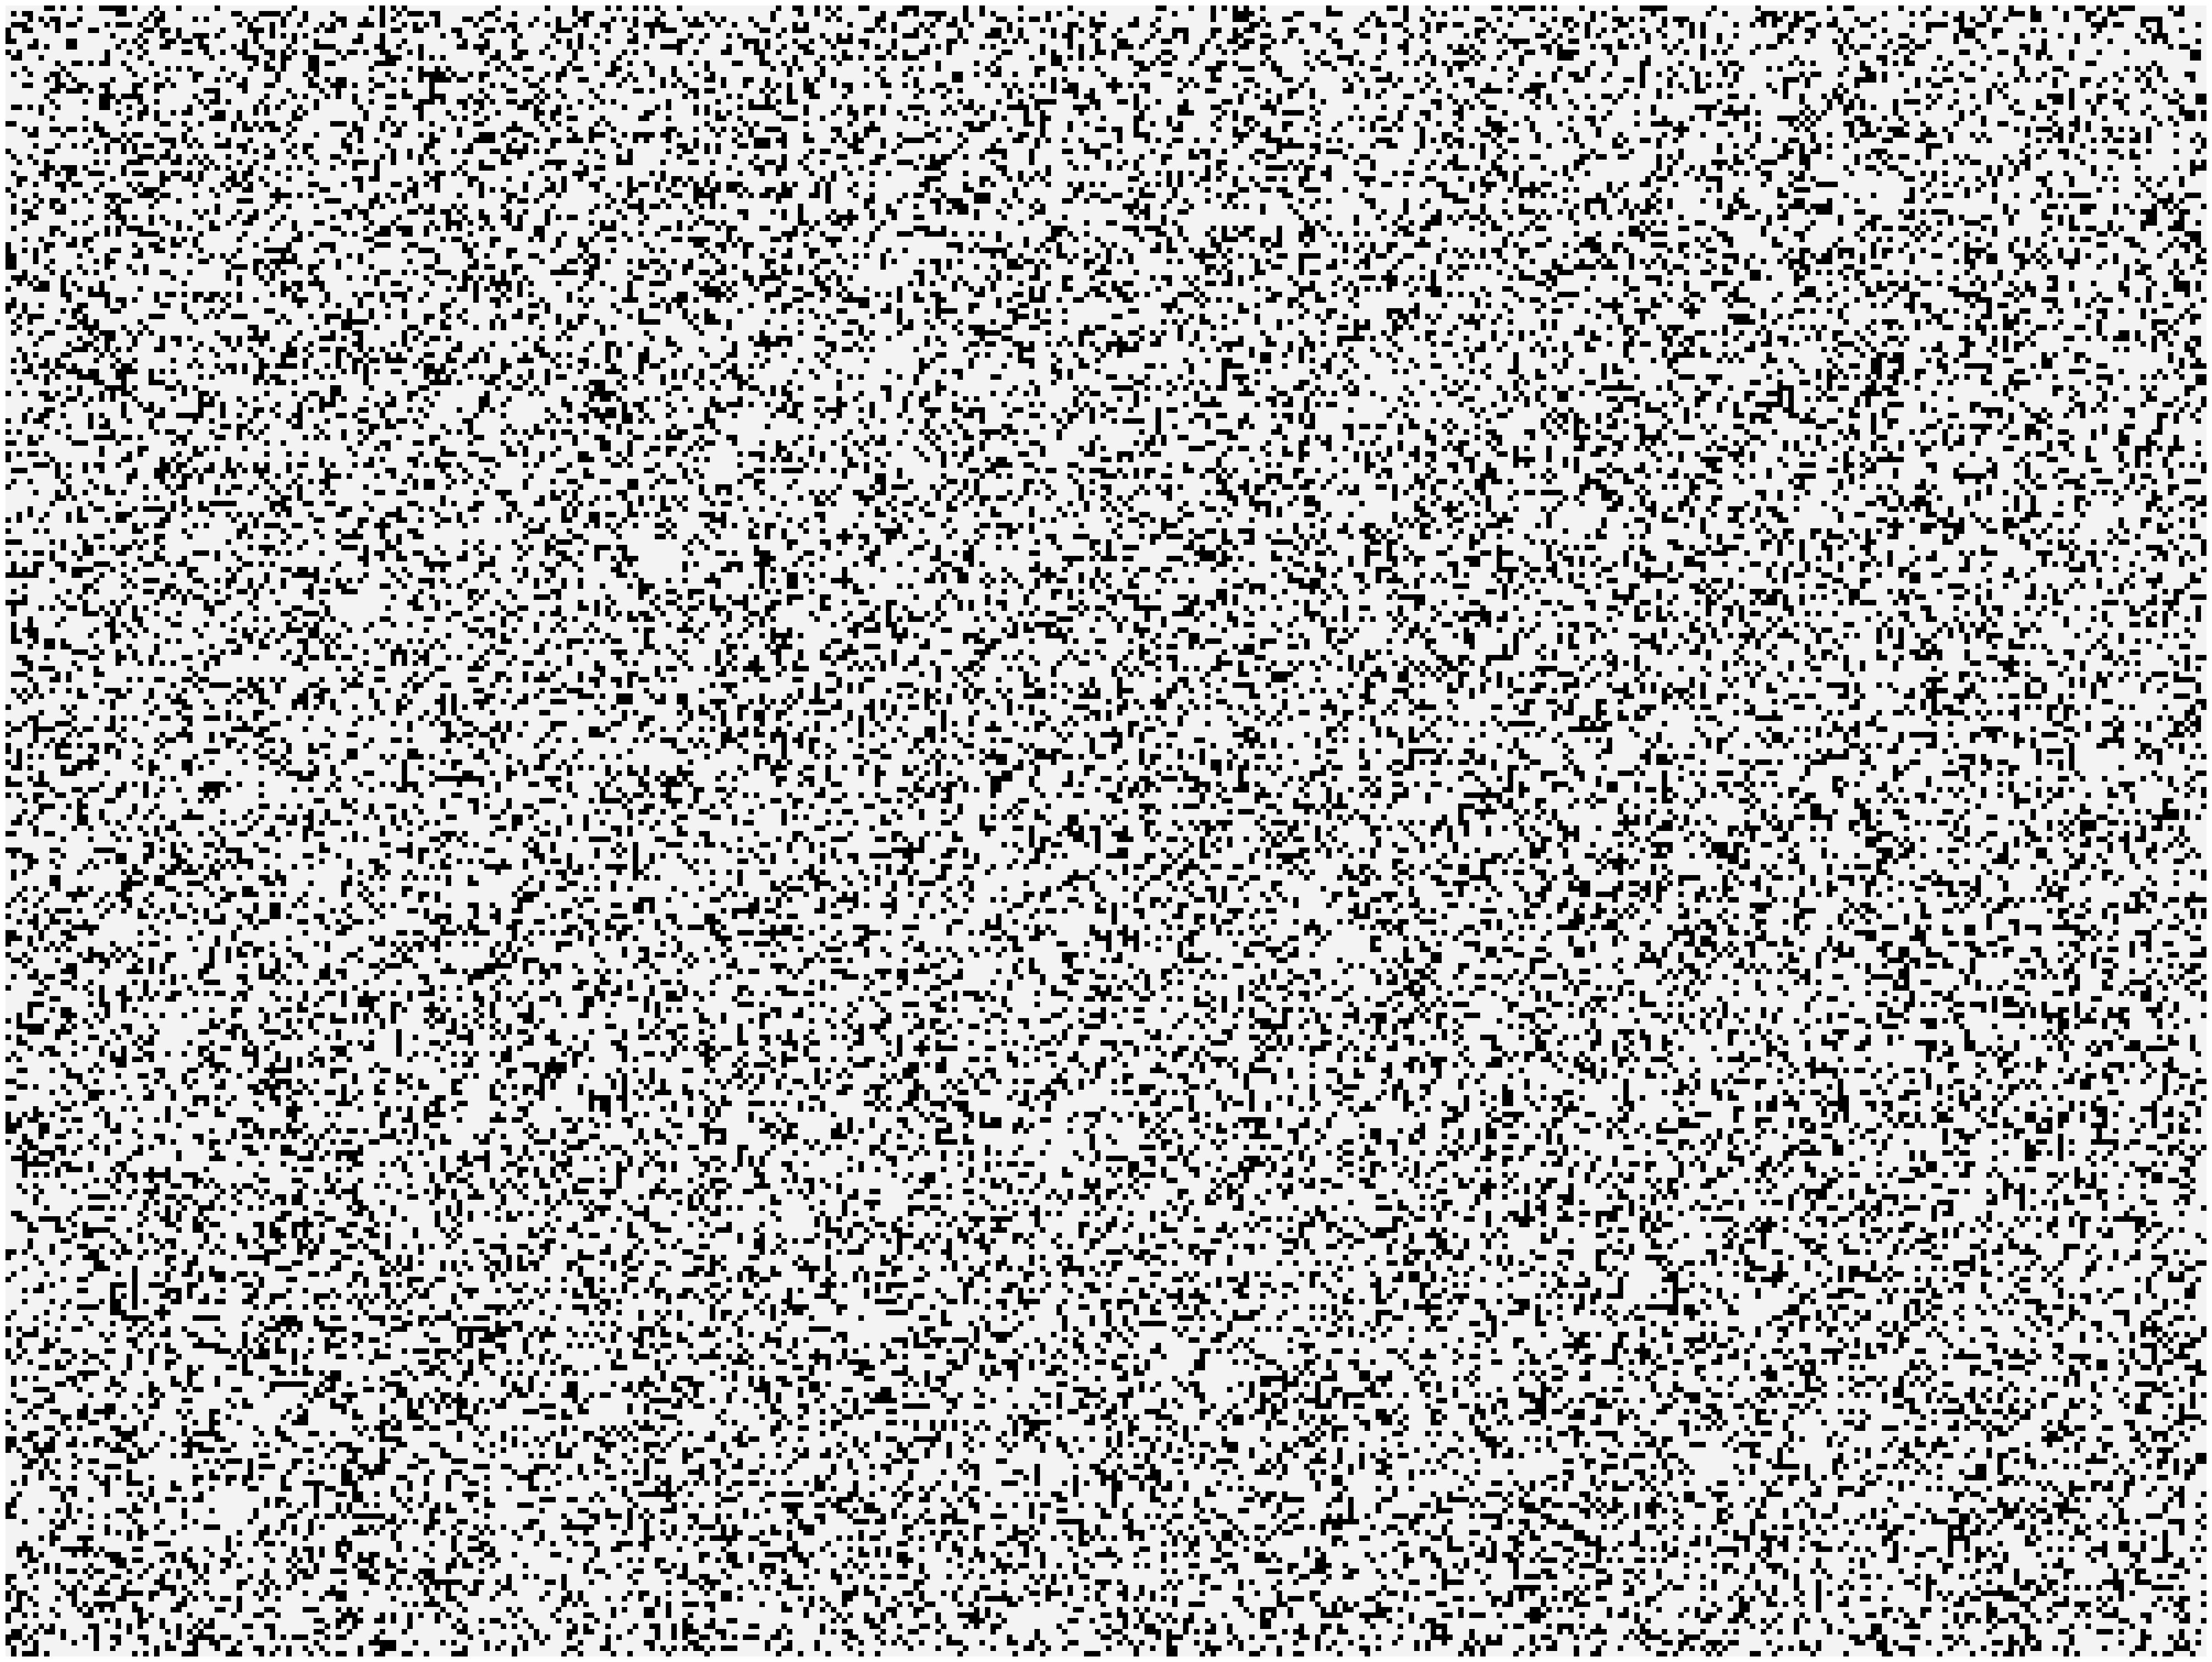

Reproduce this figure in Python. (Note: this script raises an exception after producing the figure.)
import numpy as np
from scipy.signal import convolve2d
import matplotlib.pyplot as plt
from matplotlib import animation


def life_step_gen_expr(x):
    nbrs_count = sum(np.roll(np.roll(x, i, 0), j, 1)
                     for i in (-1, 0, 1)
                     for j in (-1, 0, 1)
                     if (i != 0 or j != 0))
    return (nbrs_count == 3) | (x & nbrs_count == 2)


def life_step_scipy(x):
    nbrs_count = convolve2d(x, np.ones((3, 3)), mode='same', boundary='wrap')
    return (nbrs_count == 3) | (x & nbrs_count == 2)


life_step = life_step_gen_expr


def life_animation(x, dpi=10, frames=10, interval=300):
    x = np.asarray(x)
    assert x.ndim == 2
    x = x.astype(bool)

    x_blank = np.zeros_like(x)
    figsize = (x.shape[1] * 1. / dpi, x.shape[0] * 1. / dpi)

    fig = plt.figure(figsize=figsize, dpi=dpi)
    ax = fig.add_axes([0, 0, 1, 1], xticks=[], yticks=[], frameon=False)
    im = ax.imshow(x, cmap=plt.cm.binary, interpolation='nearest')
    im.set_clim(-0.05, 1)  # make background gray

    # initialization function: plot the background of each frame
    def init():
        im.set_data(x_blank)
        return im,

    # animation function: this is called sequentially
    def animate(i):
        im.set_data(animate.x)
        animate.x = life_step(animate.x)
        return im,

    animate.x = x
    return animation.FuncAnimation(fig, animate, init_func=init, frames=frames, interval=interval, repeat=False)


if __name__ == '__main__':
    np.random.seed(0)
    x = np.zeros((300, 400), dtype=bool)
    r = np.random.random((300, 400))
    x = (r > 0.75)
    a = life_animation(x, dpi=10, frames=100)
    plt.get_current_fig_manager().window.state('zoomed')
    plt.show()
